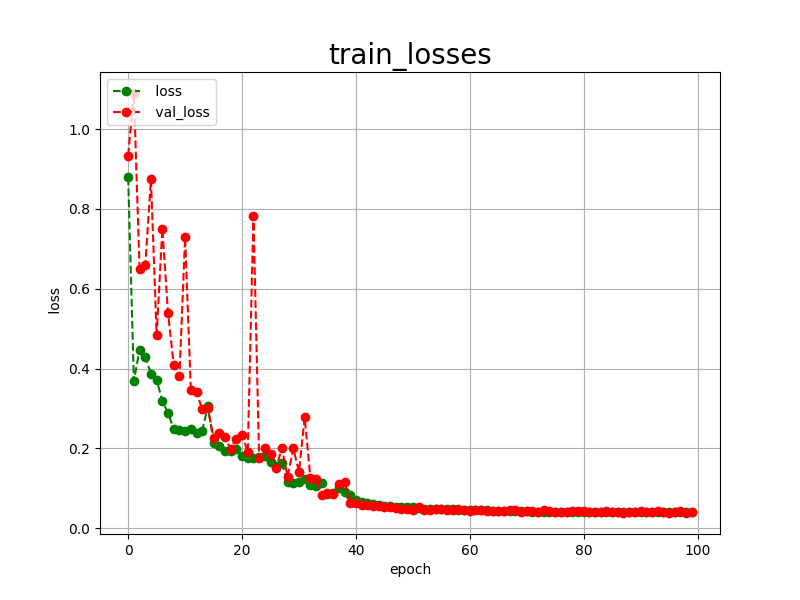

Source data for this figure (header and first rows):
epoch, loss, val_loss
0, 0.8788, 0.9337
1, 0.3692, 1.09
2, 0.4473, 0.6501
3, 0.4299, 0.6590
4, 0.3870, 0.8741
5, 0.3721, 0.4831
6, 0.3187, 0.7506
7, 0.2884, 0.5391
8, 0.2492, 0.4094
9, 0.2458, 0.3816
10, 0.2428, 0.7285
11, 0.2497, 0.3476
12, 0.2382, 0.3407
13, 0.2439, 0.2988
14, 0.3061, 0.3003
15, 0.2141, 0.2274
16, 0.2051, 0.2386
17, 0.1944, 0.2275
18, 0.1924, 0.1991
19, 0.1989, 0.2242
20, 0.1819, 0.2347
21, 0.1770, 0.1906
22, 0.1754, 0.7834
23, 0.1796, 0.1771
24, 0.1822, 0.2010
25, 0.1660, 0.1872
26, 0.1554, 0.1514
27, 0.1640, 0.2019
28, 0.1155, 0.1289
29, 0.1128, 0.1999
30, 0.1165, 0.1416
31, 0.1223, 0.2778
32, 0.1085, 0.1266
33, 0.1059, 0.1233
34, 0.1128, 0.0842
35, 0.0855, 0.0895
36, 0.0890, 0.0856
37, 0.0999, 0.1108
38, 0.0907, 0.1162
39, 0.0824, 0.0640
40, 0.0705, 0.0636
41, 0.0660, 0.0591
42, 0.0624, 0.0574
43, 0.0611, 0.0558
44, 0.0587, 0.0563
45, 0.0568, 0.0524
46, 0.0546, 0.0522
47, 0.0540, 0.0519
48, 0.0530, 0.0488
49, 0.0521, 0.0471
50, 0.0526, 0.0468
51, 0.0506, 0.0535
52, 0.0492, 0.0464
53, 0.0490, 0.0461
54, 0.0482, 0.0490
55, 0.0478, 0.0493
56, 0.0481, 0.0457
57, 0.0472, 0.0469
58, 0.0464, 0.0475
59, 0.0465, 0.0466
... 40 more rows
